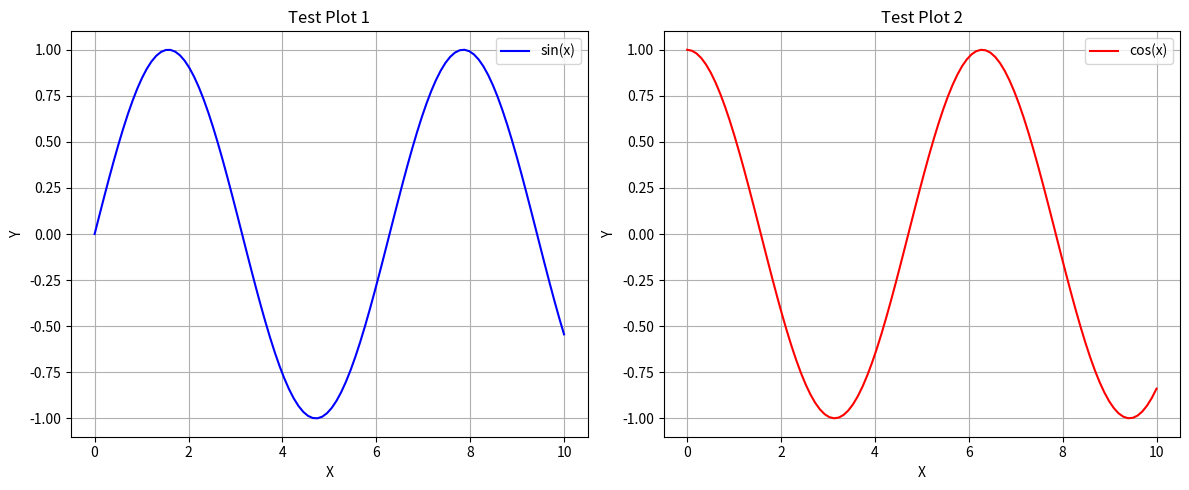

Generate this figure with matplotlib:
"""
Quick test to verify matplotlib plotting works in command prompt.
"""
import os
import numpy as np
import matplotlib
matplotlib.use('Agg')  # Non-interactive backend
import matplotlib.pyplot as plt

def test_plotting():
    """Test if matplotlib can create and save plots."""
    print("Testing matplotlib plotting...")
    
    # Create test directory
    test_dir = 'test_plots'
    os.makedirs(test_dir, exist_ok=True)
    
    # Generate test data
    x = np.linspace(0, 10, 100)
    y1 = np.sin(x)
    y2 = np.cos(x)
    
    # Create a simple plot
    fig, (ax1, ax2) = plt.subplots(1, 2, figsize=(12, 5))
    
    ax1.plot(x, y1, 'b-', label='sin(x)')
    ax1.set_title('Test Plot 1')
    ax1.set_xlabel('X')
    ax1.set_ylabel('Y')
    ax1.legend()
    ax1.grid(True)
    
    ax2.plot(x, y2, 'r-', label='cos(x)')
    ax2.set_title('Test Plot 2')
    ax2.set_xlabel('X')
    ax2.set_ylabel('Y')
    ax2.legend()
    ax2.grid(True)
    
    plt.tight_layout()
    
    # Save the plot
    output_path = os.path.join(test_dir, 'test_plot.png')
    plt.savefig(output_path, dpi=150, bbox_inches='tight')
    plt.close()
    
    if os.path.exists(output_path):
        print(f"✓ SUCCESS! Plot saved to: {output_path}")
        print(f"✓ File size: {os.path.getsize(output_path)} bytes")
        print("\nMatplotlib is working correctly!")
        print("You can now run your training script and plots will be saved.")
        
        # Try to open the image
        try:
            if os.name == 'nt':  # Windows
                os.startfile(output_path)
                print(f"\nOpening test plot in default image viewer...")
        except Exception as e:
            print(f"\nCould not open image automatically: {e}")
            print(f"Please open manually: {output_path}")
        
        return True
    else:
        print("✗ FAILED! Could not create plot.")
        return False


if __name__ == '__main__':
    print("=" * 60)
    print("Matplotlib Plotting Test")
    print("=" * 60)
    test_plotting()
    print("=" * 60)
